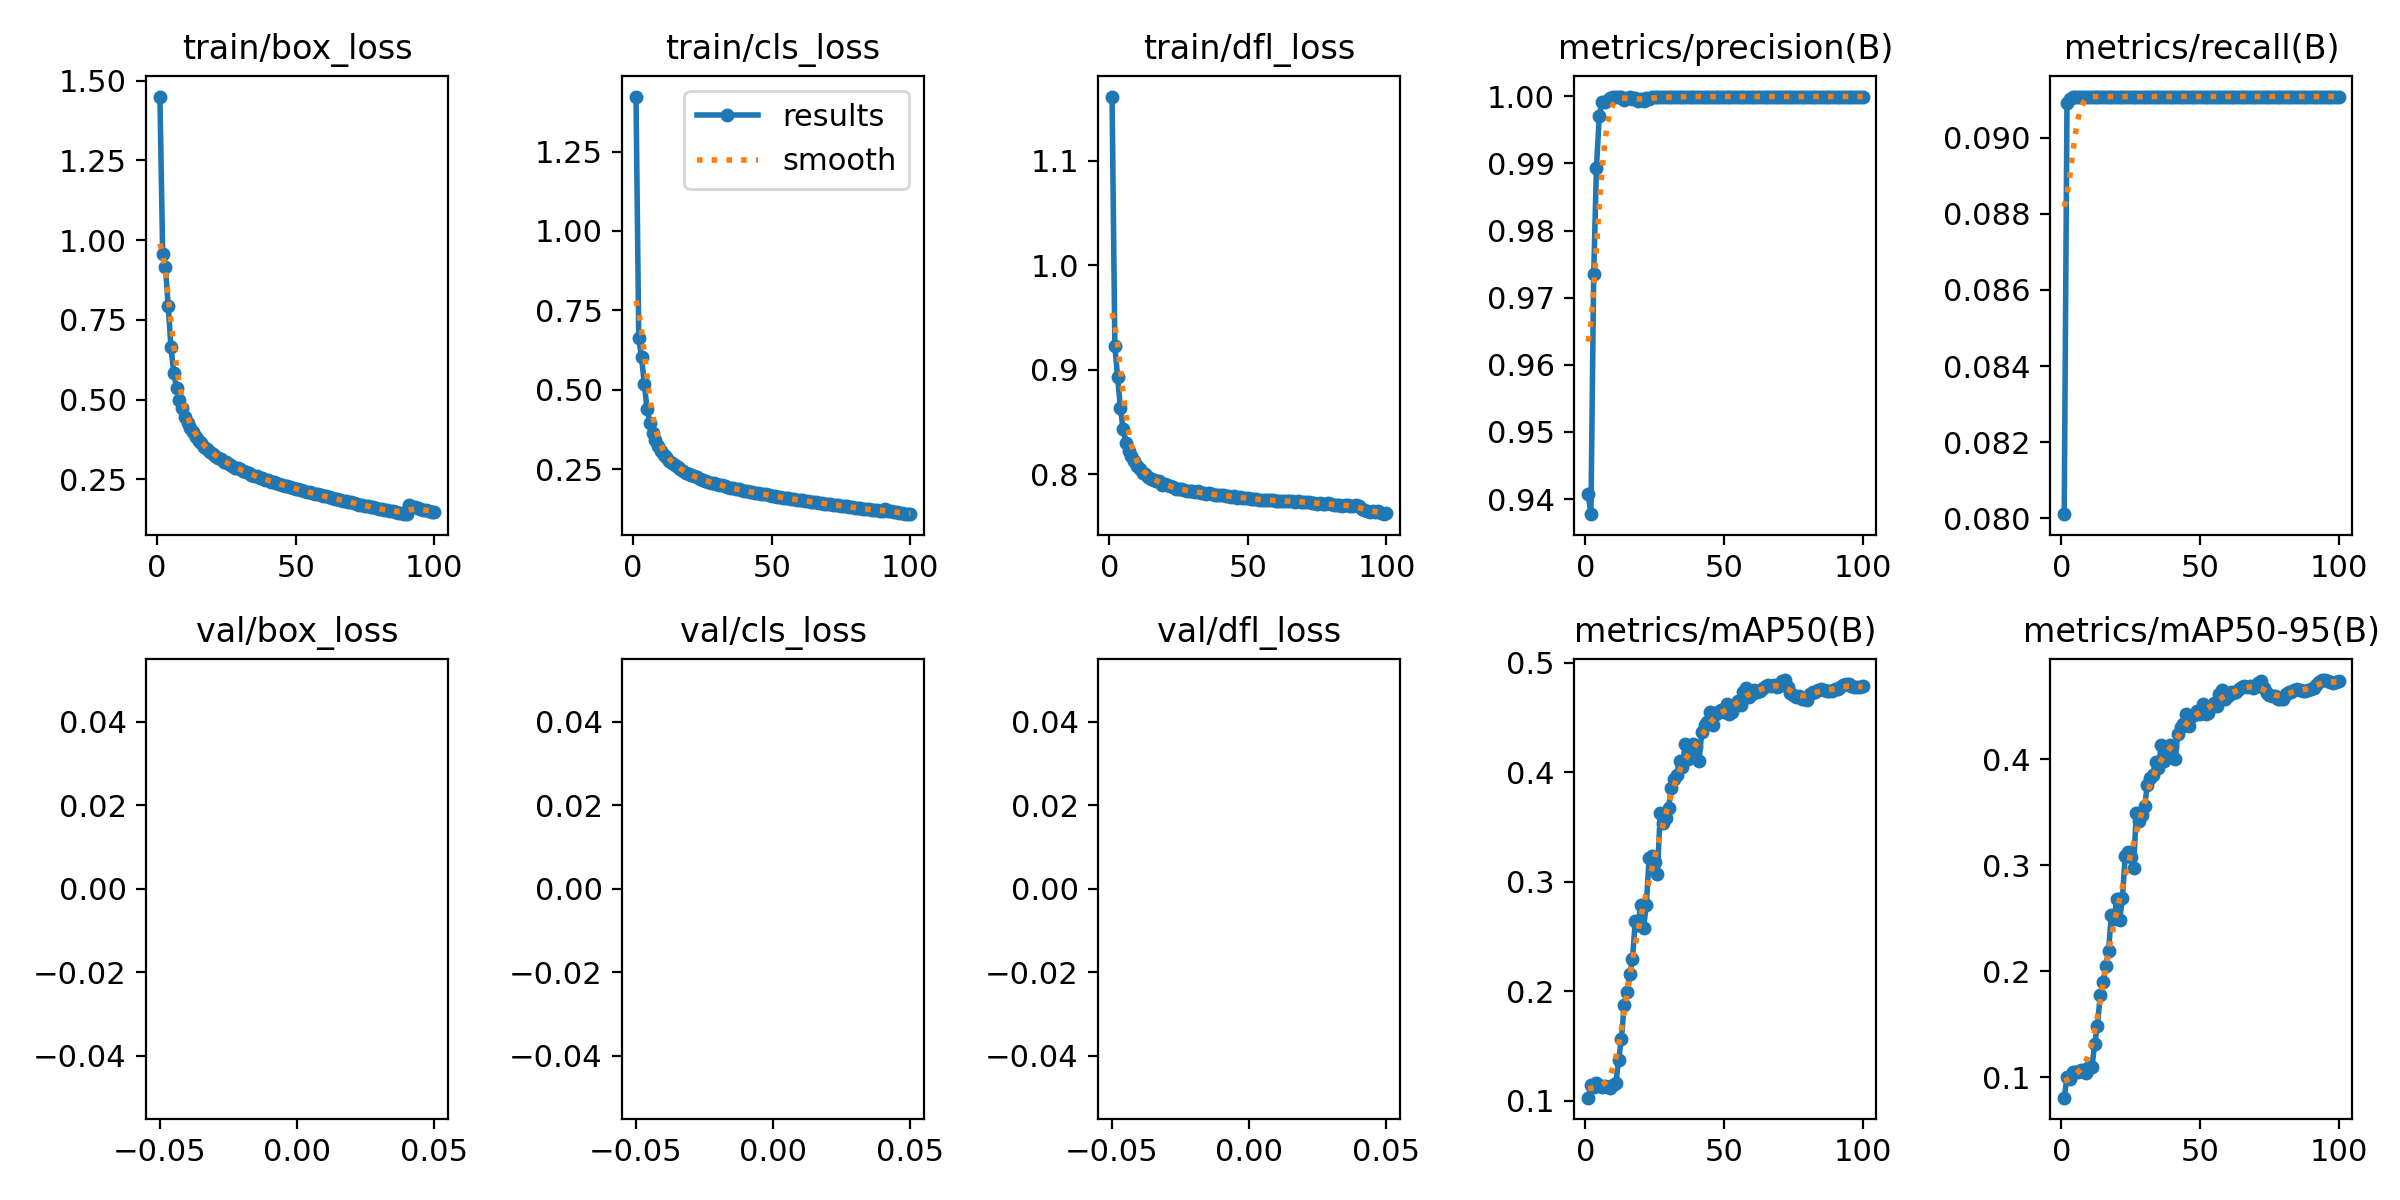

The data file committed next to this chart (first rows):
epoch, train/box_loss, train/cls_loss, train/dfl_loss, metrics/precision(B), metrics/recall(B), metrics/mAP50(B), metrics/mAP50-95(B), val/box_loss, val/cls_loss, val/dfl_loss, lr/pg0, lr/pg1, lr/pg2
1, 1.45, 1.423, 1.161, 0.9408, 0.08011, 0.1026, 0.08061, nan, nan, nan, 0.003331, 0.003331, 0.003331
2, 0.9573, 0.662, 0.9226, 0.9377, 0.09092, 0.1139, 0.1001, nan, nan, nan, 0.006598, 0.006598, 0.006598
3, 0.9159, 0.6025, 0.8929, 0.9735, 0.09101, 0.1124, 0.09822, nan, nan, nan, 0.009799, 0.009799, 0.009799
4, 0.7924, 0.518, 0.8635, 0.9893, 0.09106, 0.1157, 0.1049, nan, nan, nan, 0.009703, 0.009703, 0.009703
5, 0.6634, 0.4388, 0.8432, 0.997, 0.09107, 0.1139, 0.105, nan, nan, nan, 0.009604, 0.009604, 0.009604
6, 0.5835, 0.3949, 0.8303, 0.9992, 0.09107, 0.1127, 0.1052, nan, nan, nan, 0.009505, 0.009505, 0.009505
7, 0.5364, 0.3642, 0.8225, 0.9991, 0.09108, 0.1137, 0.1068, nan, nan, nan, 0.009406, 0.009406, 0.009406
8, 0.4989, 0.3417, 0.8173, 0.9995, 0.09108, 0.1127, 0.1067, nan, nan, nan, 0.009307, 0.009307, 0.009307
9, 0.472, 0.3239, 0.8126, 0.9997, 0.09108, 0.1116, 0.1039, nan, nan, nan, 0.009208, 0.009208, 0.009208
10, 0.445, 0.3086, 0.8075, 0.9999, 0.09108, 0.1145, 0.1096, nan, nan, nan, 0.009109, 0.009109, 0.009109
11, 0.4257, 0.2959, 0.805, 0.9999, 0.09108, 0.1157, 0.1095, nan, nan, nan, 0.00901, 0.00901, 0.00901
12, 0.4111, 0.2873, 0.8007, 0.9998, 0.09108, 0.1372, 0.1313, nan, nan, nan, 0.008911, 0.008911, 0.008911
13, 0.397, 0.2764, 0.7998, 0.9999, 0.09108, 0.156, 0.1486, nan, nan, nan, 0.008812, 0.008812, 0.008812
14, 0.3838, 0.2695, 0.7974, 0.9995, 0.09108, 0.1877, 0.1779, nan, nan, nan, 0.008713, 0.008713, 0.008713
15, 0.3716, 0.2622, 0.7957, 0.9998, 0.09107, 0.1988, 0.1895, nan, nan, nan, 0.008614, 0.008614, 0.008614
16, 0.3629, 0.2554, 0.7948, 0.9999, 0.09108, 0.2152, 0.2049, nan, nan, nan, 0.008515, 0.008515, 0.008515
17, 0.3525, 0.2498, 0.7933, 0.9996, 0.09108, 0.2295, 0.2194, nan, nan, nan, 0.008416, 0.008416, 0.008416
18, 0.3448, 0.2435, 0.7934, 0.9997, 0.09108, 0.2636, 0.2533, nan, nan, nan, 0.008317, 0.008317, 0.008317
19, 0.3363, 0.2393, 0.7902, 0.9993, 0.09108, 0.2606, 0.2495, nan, nan, nan, 0.008218, 0.008218, 0.008218
20, 0.3292, 0.234, 0.7902, 0.9996, 0.09108, 0.2784, 0.2682, nan, nan, nan, 0.008119, 0.008119, 0.008119
21, 0.3238, 0.2302, 0.7894, 0.9994, 0.09108, 0.258, 0.2484, nan, nan, nan, 0.00802, 0.00802, 0.00802
22, 0.3174, 0.2273, 0.7885, 0.9998, 0.09108, 0.2788, 0.2691, nan, nan, nan, 0.007921, 0.007921, 0.007921
23, 0.3135, 0.2241, 0.7876, 0.9996, 0.09108, 0.3216, 0.3084, nan, nan, nan, 0.007822, 0.007822, 0.007822
24, 0.3052, 0.2195, 0.786, 0.9999, 0.09108, 0.3233, 0.3122, nan, nan, nan, 0.007723, 0.007723, 0.007723
25, 0.3027, 0.2165, 0.7863, 0.9998, 0.09107, 0.318, 0.3076, nan, nan, nan, 0.007624, 0.007624, 0.007624
26, 0.2968, 0.213, 0.7857, 0.9998, 0.09108, 0.3072, 0.2975, nan, nan, nan, 0.007525, 0.007525, 0.007525
27, 0.2924, 0.2109, 0.7846, 0.9998, 0.09108, 0.3622, 0.3489, nan, nan, nan, 0.007426, 0.007426, 0.007426
28, 0.2869, 0.2073, 0.7841, 0.9998, 0.09107, 0.3538, 0.3421, nan, nan, nan, 0.007327, 0.007327, 0.007327
29, 0.2845, 0.206, 0.7835, 0.9998, 0.09107, 0.3583, 0.3476, nan, nan, nan, 0.007228, 0.007228, 0.007228
30, 0.281, 0.204, 0.7835, 0.9999, 0.09108, 0.367, 0.3559, nan, nan, nan, 0.007129, 0.007129, 0.007129
31, 0.2762, 0.2006, 0.7831, 0.9998, 0.09108, 0.3857, 0.3756, nan, nan, nan, 0.00703, 0.00703, 0.00703
32, 0.2733, 0.1987, 0.784, 0.9999, 0.09108, 0.3939, 0.3826, nan, nan, nan, 0.006931, 0.006931, 0.006931
33, 0.2702, 0.1964, 0.7821, 1, 0.09108, 0.3973, 0.3856, nan, nan, nan, 0.006832, 0.006832, 0.006832
34, 0.2649, 0.1933, 0.7816, 0.9999, 0.09108, 0.41, 0.3976, nan, nan, nan, 0.006733, 0.006733, 0.006733
35, 0.2611, 0.1908, 0.7813, 0.9999, 0.09108, 0.4043, 0.392, nan, nan, nan, 0.006634, 0.006634, 0.006634
36, 0.2588, 0.1892, 0.7817, 1, 0.09108, 0.426, 0.4136, nan, nan, nan, 0.006535, 0.006535, 0.006535
37, 0.2555, 0.1879, 0.7808, 1, 0.09108, 0.4117, 0.3987, nan, nan, nan, 0.006436, 0.006436, 0.006436
38, 0.253, 0.1862, 0.7802, 1, 0.09108, 0.4198, 0.4076, nan, nan, nan, 0.006337, 0.006337, 0.006337
39, 0.249, 0.1842, 0.78, 1, 0.09108, 0.4262, 0.4135, nan, nan, nan, 0.006238, 0.006238, 0.006238
40, 0.2478, 0.1823, 0.7805, 1, 0.09108, 0.423, 0.4113, nan, nan, nan, 0.006139, 0.006139, 0.006139
41, 0.243, 0.18, 0.7797, 1, 0.09108, 0.4106, 0.4001, nan, nan, nan, 0.00604, 0.00604, 0.00604
42, 0.2418, 0.1787, 0.7794, 1, 0.09108, 0.4365, 0.4243, nan, nan, nan, 0.005941, 0.005941, 0.005941
43, 0.2389, 0.1773, 0.7788, 1, 0.09108, 0.4429, 0.4304, nan, nan, nan, 0.005842, 0.005842, 0.005842
44, 0.2354, 0.1761, 0.7786, 1, 0.09108, 0.4458, 0.4332, nan, nan, nan, 0.005743, 0.005743, 0.005743
45, 0.2331, 0.1737, 0.7794, 1, 0.09108, 0.4545, 0.4426, nan, nan, nan, 0.005644, 0.005644, 0.005644
46, 0.2302, 0.1722, 0.7775, 1, 0.09108, 0.4435, 0.432, nan, nan, nan, 0.005545, 0.005545, 0.005545
47, 0.2279, 0.1707, 0.7781, 1, 0.09108, 0.4528, 0.4412, nan, nan, nan, 0.005446, 0.005446, 0.005446
48, 0.2272, 0.1705, 0.7773, 1, 0.09108, 0.455, 0.4423, nan, nan, nan, 0.005347, 0.005347, 0.005347
49, 0.224, 0.1683, 0.7771, 1, 0.09108, 0.4567, 0.4461, nan, nan, nan, 0.005248, 0.005248, 0.005248
50, 0.2207, 0.1661, 0.7773, 1, 0.09108, 0.4546, 0.4425, nan, nan, nan, 0.005149, 0.005149, 0.005149
51, 0.2182, 0.1645, 0.7767, 1, 0.09108, 0.4626, 0.4519, nan, nan, nan, 0.00505, 0.00505, 0.00505
52, 0.216, 0.1638, 0.7765, 1, 0.09108, 0.4532, 0.4428, nan, nan, nan, 0.004951, 0.004951, 0.004951
53, 0.2138, 0.1621, 0.7761, 1, 0.09108, 0.4553, 0.4441, nan, nan, nan, 0.004852, 0.004852, 0.004852
54, 0.2105, 0.1603, 0.7756, 1, 0.09108, 0.4611, 0.4493, nan, nan, nan, 0.004753, 0.004753, 0.004753
55, 0.2102, 0.1597, 0.7753, 1, 0.09108, 0.4649, 0.4532, nan, nan, nan, 0.004654, 0.004654, 0.004654
56, 0.2063, 0.1577, 0.7756, 1, 0.09108, 0.4616, 0.4508, nan, nan, nan, 0.004555, 0.004555, 0.004555
57, 0.2048, 0.1569, 0.7752, 1, 0.09108, 0.4735, 0.4618, nan, nan, nan, 0.004456, 0.004456, 0.004456
58, 0.2025, 0.1552, 0.7754, 1, 0.09108, 0.4768, 0.4651, nan, nan, nan, 0.004357, 0.004357, 0.004357
59, 0.1997, 0.1536, 0.7749, 1, 0.09108, 0.4689, 0.4575, nan, nan, nan, 0.004258, 0.004258, 0.004258
60, 0.1974, 0.1526, 0.7746, 1, 0.09108, 0.4714, 0.4601, nan, nan, nan, 0.004159, 0.004159, 0.004159
... 40 more rows
